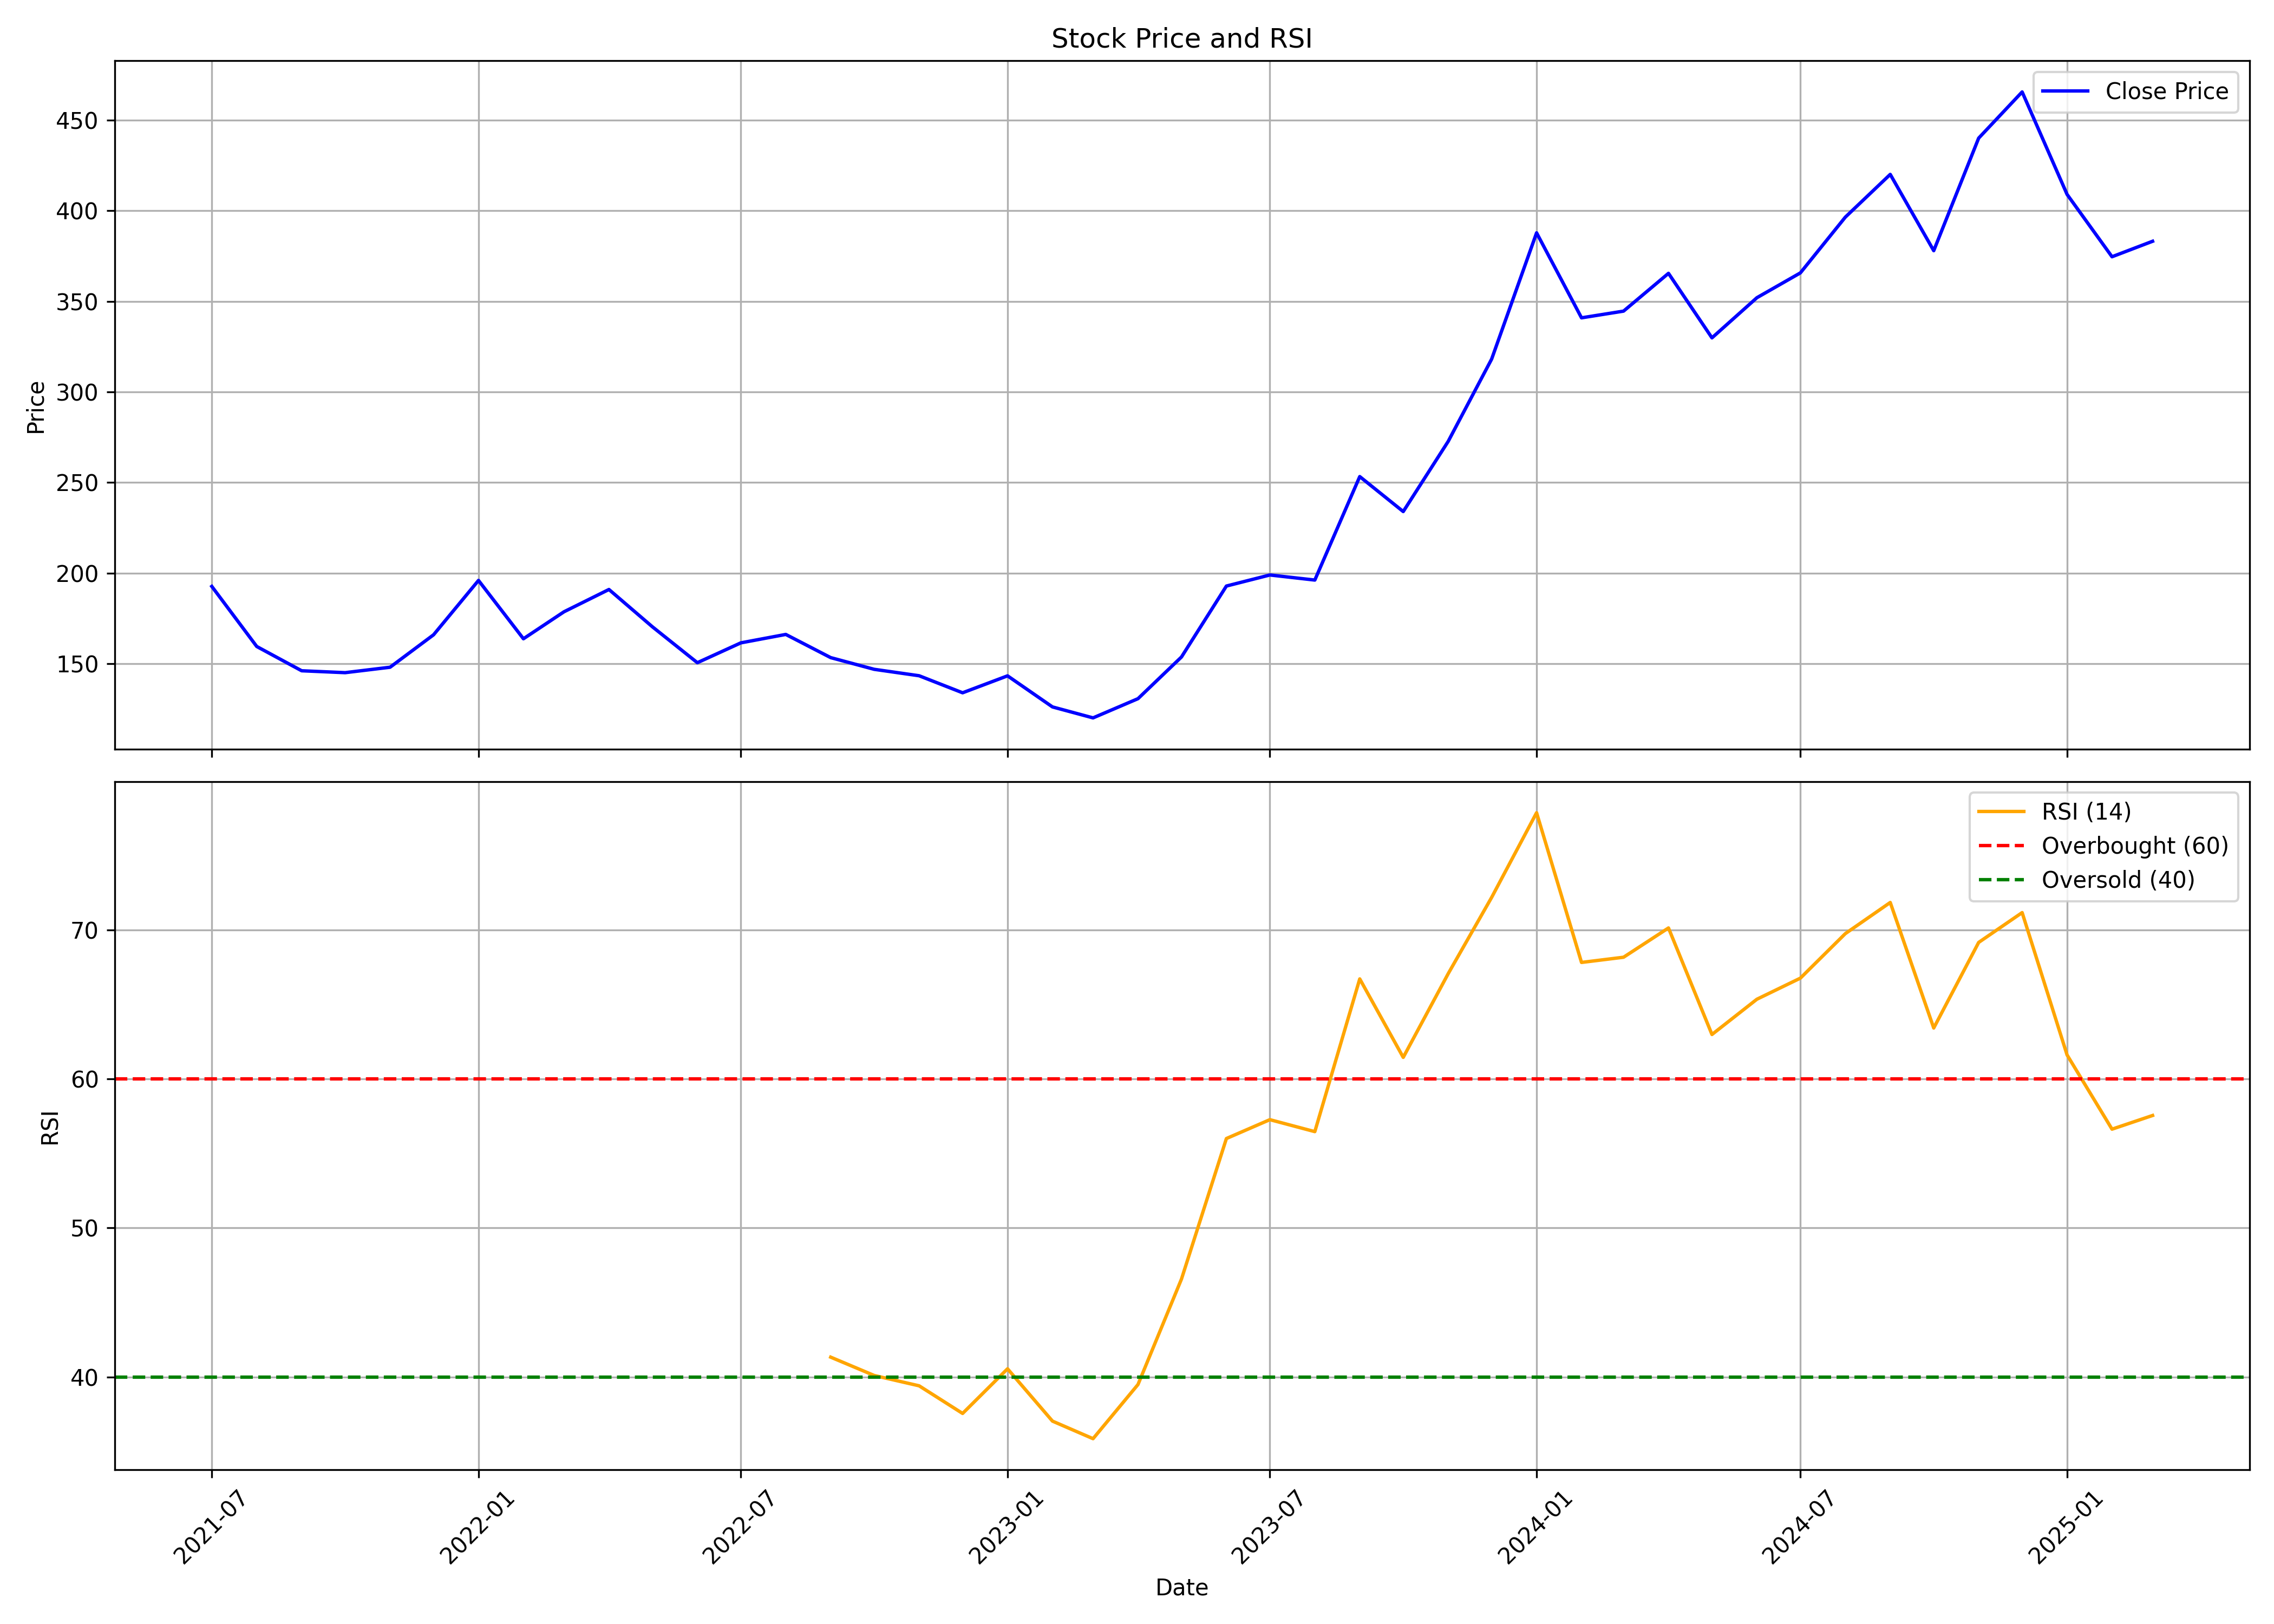

Data behind this chart, as committed beside it:
, date, symbol, open, high, low, close, volume, rsi
0, 2021-07-01, SGIL, 182.9, 200.0, 150.6, 192.7, 531941, 
1, 2021-08-01, SGIL, 198.8, 198.8, 142.2, 159.6, 297218, 
2, 2021-09-01, SGIL, 164.4, 164.6, 138.6, 146.1, 198549, 
3, 2021-10-01, SGIL, 148.6, 162.0, 135.9, 145.1, 417000, 
4, 2021-11-01, SGIL, 142.6, 184.9, 141.9, 148.1, 357834, 
5, 2021-12-01, SGIL, 148.6, 176.8, 143.9, 166.0, 237676, 
6, 2022-01-01, SGIL, 166.2, 243.0, 164.2, 196.0, 1245496, 
7, 2022-02-01, SGIL, 204.9, 220.0, 141.6, 163.8, 230972, 
8, 2022-03-01, SGIL, 163.8, 186.9, 146.6, 178.7, 235060, 
9, 2022-04-01, SGIL, 177.1, 207.8, 171.6, 191.0, 250919, 
10, 2022-05-01, SGIL, 194.9, 196.8, 148.1, 170.4, 115777, 
11, 2022-06-01, SGIL, 174.7, 188.4, 142.1, 150.6, 115989, 
12, 2022-07-01, SGIL, 150.0, 171.0, 147.5, 161.6, 51518, 
13, 2022-08-01, SGIL, 165.0, 184.8, 152.0, 166.2, 222051, 
14, 2022-09-01, SGIL, 167.9, 167.9, 142.8, 153.4, 116098, 41.33
15, 2022-10-01, SGIL, 152.0, 162.9, 142.8, 146.9, 43640, 40.1
16, 2022-11-01, SGIL, 144.5, 154.9, 135.1, 143.4, 63217, 39.41
17, 2022-12-01, SGIL, 142.9, 149.5, 124.6, 134.0, 81497, 37.55
18, 2023-01-01, SGIL, 133.1, 160.0, 128.2, 143.4, 267309, 40.55
19, 2023-02-01, SGIL, 146.1, 146.1, 108.5, 126.2, 218554, 37.04
20, 2023-03-01, SGIL, 126.2, 141.5, 116.2, 120.2, 901460, 35.86
21, 2023-04-01, SGIL, 121.4, 144.9, 119.3, 130.8, 384138, 39.5
22, 2023-05-01, SGIL, 130.8, 162.0, 125.3, 153.8, 445922, 46.57
23, 2023-06-01, SGIL, 157.6, 206.0, 152.1, 192.9, 2029992, 56
24, 2023-07-01, SGIL, 200.0, 220.3, 182.0, 199.0, 591039, 57.27
25, 2023-08-01, SGIL, 198.9, 224.5, 195.1, 196.2, 450591, 56.47
26, 2023-09-01, SGIL, 199.9, 254.0, 196.1, 253.3, 472033, 66.72
27, 2023-10-01, SGIL, 253.3, 260.0, 229.6, 234.0, 152903, 61.45
28, 2023-11-01, SGIL, 232.0, 286.3, 229.0, 272.7, 204311, 67.06
29, 2023-12-01, SGIL, 278.0, 345.8, 274.0, 318.1, 1112171, 72.19
30, 2024-01-01, SGIL, 327.0, 393.0, 313.2, 387.8, 687486, 77.87
31, 2024-02-01, SGIL, 387.0, 435.0, 321, 340.9, 769999, 67.82
32, 2024-03-01, SGIL, 362.5, 362.5, 293.0, 344.6, 424675, 68.17
33, 2024-04-01, SGIL, 365.0, 399.9, 331.7, 365.5, 454846, 70.14
34, 2024-05-01, SGIL, 365.5, 394.0, 318.1, 329.9, 422113, 62.99
35, 2024-06-01, SGIL, 334.8, 375.0, 305, 352.0, 631672, 65.35
36, 2024-07-01, SGIL, 352.1, 436.9, 332.2, 365.7, 1590419, 66.77
37, 2024-08-01, SGIL, 365.9, 431.1, 325.0, 396.5, 2662469, 69.75
38, 2024-09-01, SGIL, 389.8, 476.7, 377, 420, 4966823, 71.85
39, 2024-10-01, SGIL, 422.2, 439.2, 333, 378, 865825, 63.42
40, 2024-11-01, SGIL, 379.5, 468.9, 363.6, 440, 1442626, 69.17
41, 2024-12-01, SGIL, 439.8, 500.0, 431.1, 465.5, 1980297, 71.17
42, 2025-01-01, SGIL, 474.0, 479.9, 377.0, 409.0, 262553, 61.61
43, 2025-02-01, SGIL, 400.0, 449.8, 362.0, 374.6, 277643, 56.63
44, 2025-03-01, SGIL, 386, 394.2, 342.0, 383.1, 106671, 57.55
